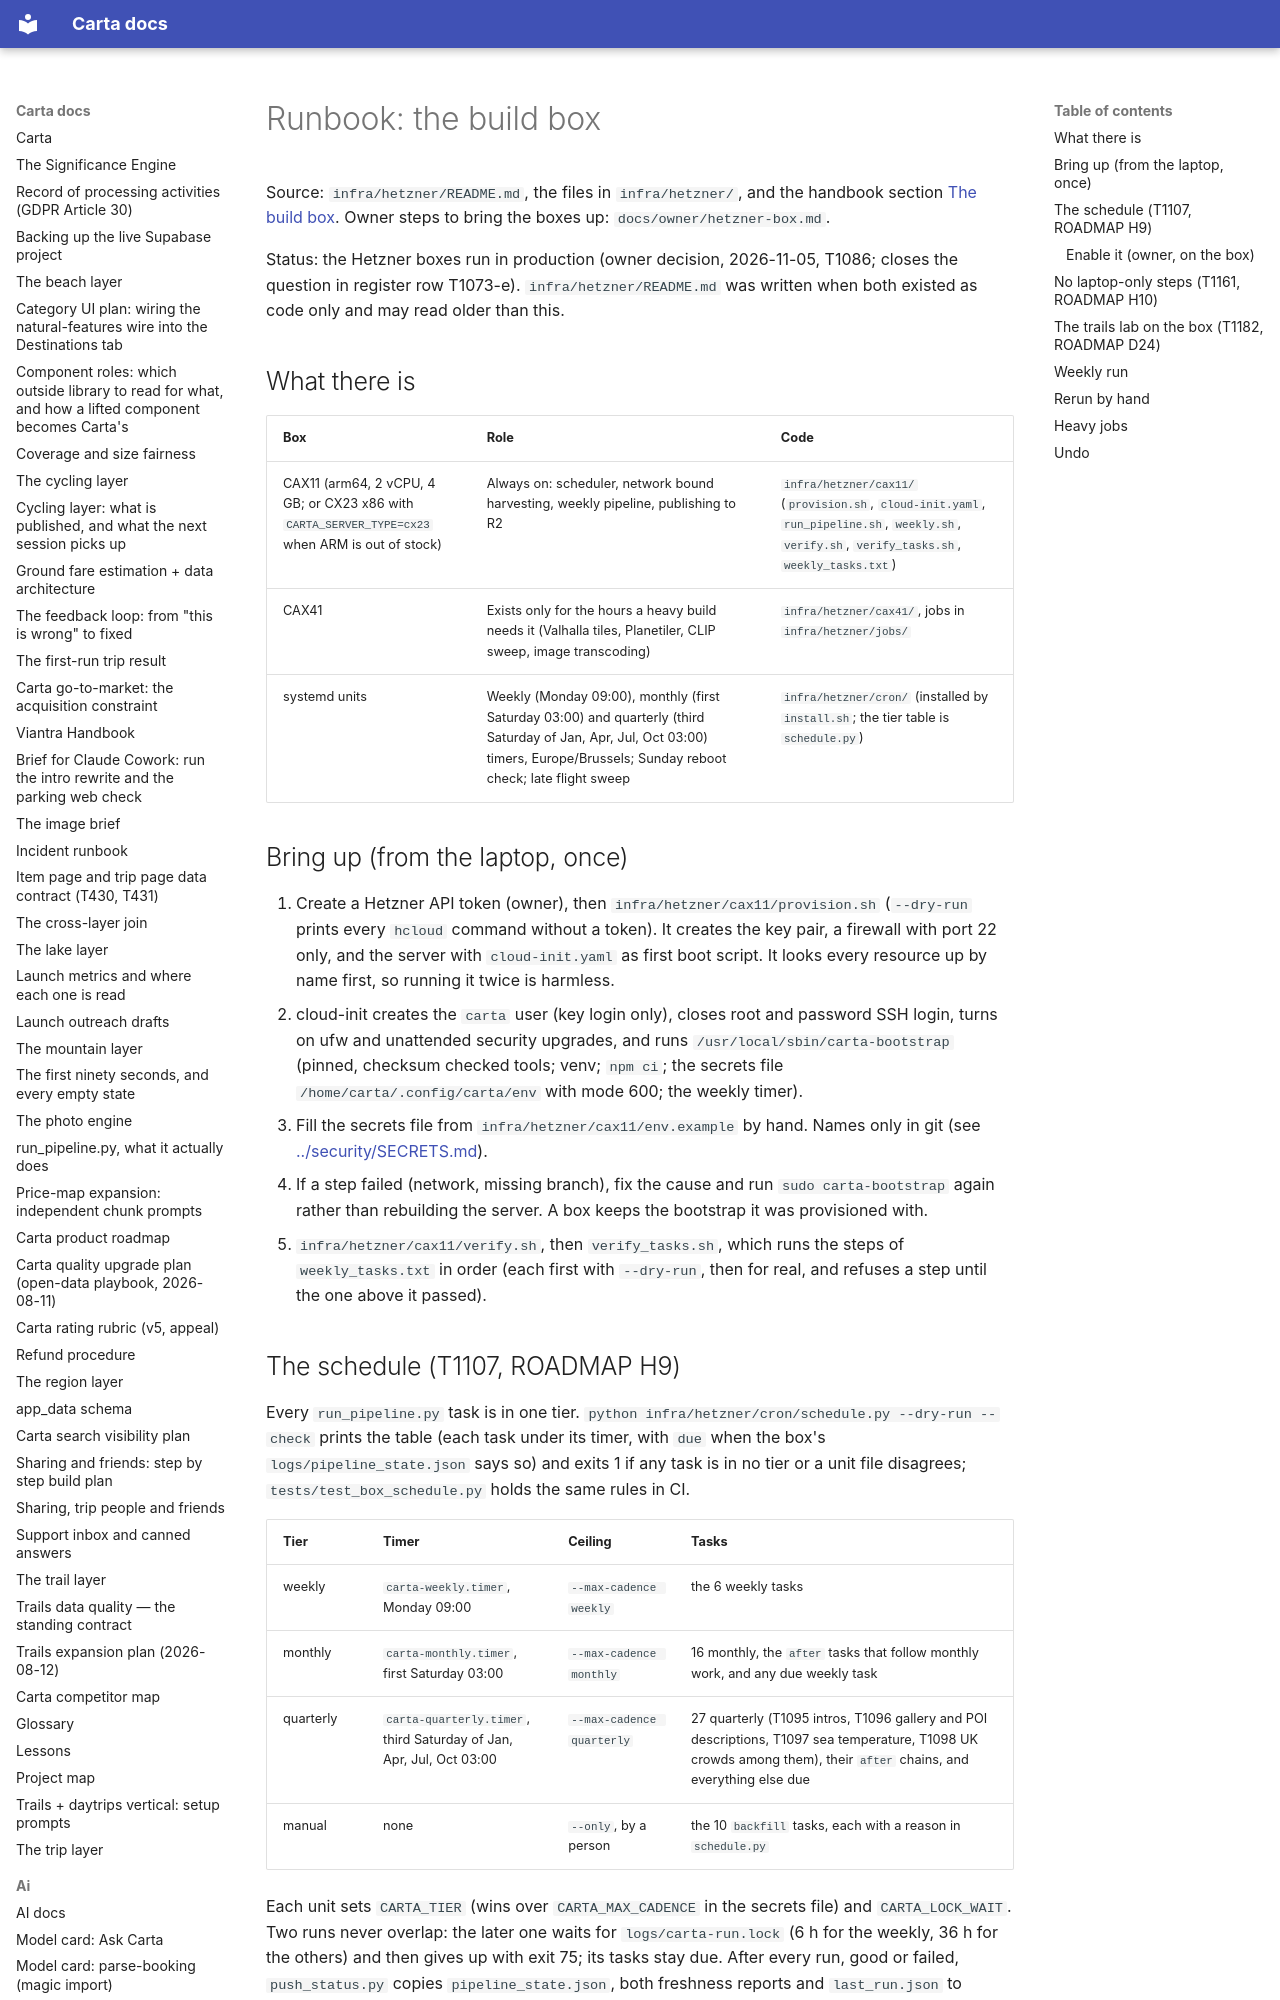

repository: basvn123/carta-travel-app · page: runbooks/build-box/index.html · generator: mkdocs

# Runbook: the build box

Source: `infra/hetzner/README.md`, the files in `infra/hetzner/`, and the handbook section [The build box](../HANDBOOK.md#the-build-box-hetzner-scheduled-runs). Owner steps to bring the boxes up: `docs/owner/hetzner-box.md`.

Status: the Hetzner boxes run in production (owner decision, 2026-11-05, T1086; closes the question in register row T1073-e). `infra/hetzner/README.md` was written when both existed as code only and may read older than this.

## What there is

| Box | Role | Code |
|---|---|---|
| CAX11 (arm64, 2 vCPU, 4 GB; or CX23 x86 with `CARTA_SERVER_TYPE=cx23` when ARM is out of stock) | Always on: scheduler, network bound harvesting, weekly pipeline, publishing to R2 | `infra/hetzner/cax11/` (`provision.sh`, `cloud-init.yaml`, `run_pipeline.sh`, `weekly.sh`, `verify.sh`, `verify_tasks.sh`, `weekly_tasks.txt`) |
| CAX41 | Exists only for the hours a heavy build needs it (Valhalla tiles, Planetiler, CLIP sweep, image transcoding) | `infra/hetzner/cax41/`, jobs in `infra/hetzner/jobs/` |
| systemd units | Weekly (Monday 09:00), monthly (first Saturday 03:00) and quarterly (third Saturday of Jan, Apr, Jul, Oct 03:00) timers, Europe/Brussels; Sunday reboot check; late flight sweep | `infra/hetzner/cron/` (installed by `install.sh`; the tier table is `schedule.py`) |

## Bring up (from the laptop, once)

1. Create a Hetzner API token (owner), then `infra/hetzner/cax11/provision.sh` (`--dry-run` prints every `hcloud` command without a token). It creates the key pair, a firewall with port 22 only, and the server with `cloud-init.yaml` as first boot script. It looks every resource up by name first, so running it twice is harmless.
2. cloud-init creates the `carta` user (key login only), closes root and password SSH login, turns on ufw and unattended security upgrades, and runs `/usr/local/sbin/carta-bootstrap` (pinned, checksum checked tools; venv; `npm ci`; the secrets file `/home/carta/.config/carta/env` with mode 600; the weekly timer).
3. Fill the secrets file from `infra/hetzner/cax11/env.example` by hand. Names only in git (see [../security/SECRETS.md](../security/SECRETS.md)).
4. If a step failed (network, missing branch), fix the cause and run `sudo carta-bootstrap` again rather than rebuilding the server. A box keeps the bootstrap it was provisioned with.
5. `infra/hetzner/cax11/verify.sh`, then `verify_tasks.sh`, which runs the steps of `weekly_tasks.txt` in order (each first with `--dry-run`, then for real, and refuses a step until the one above it passed).
